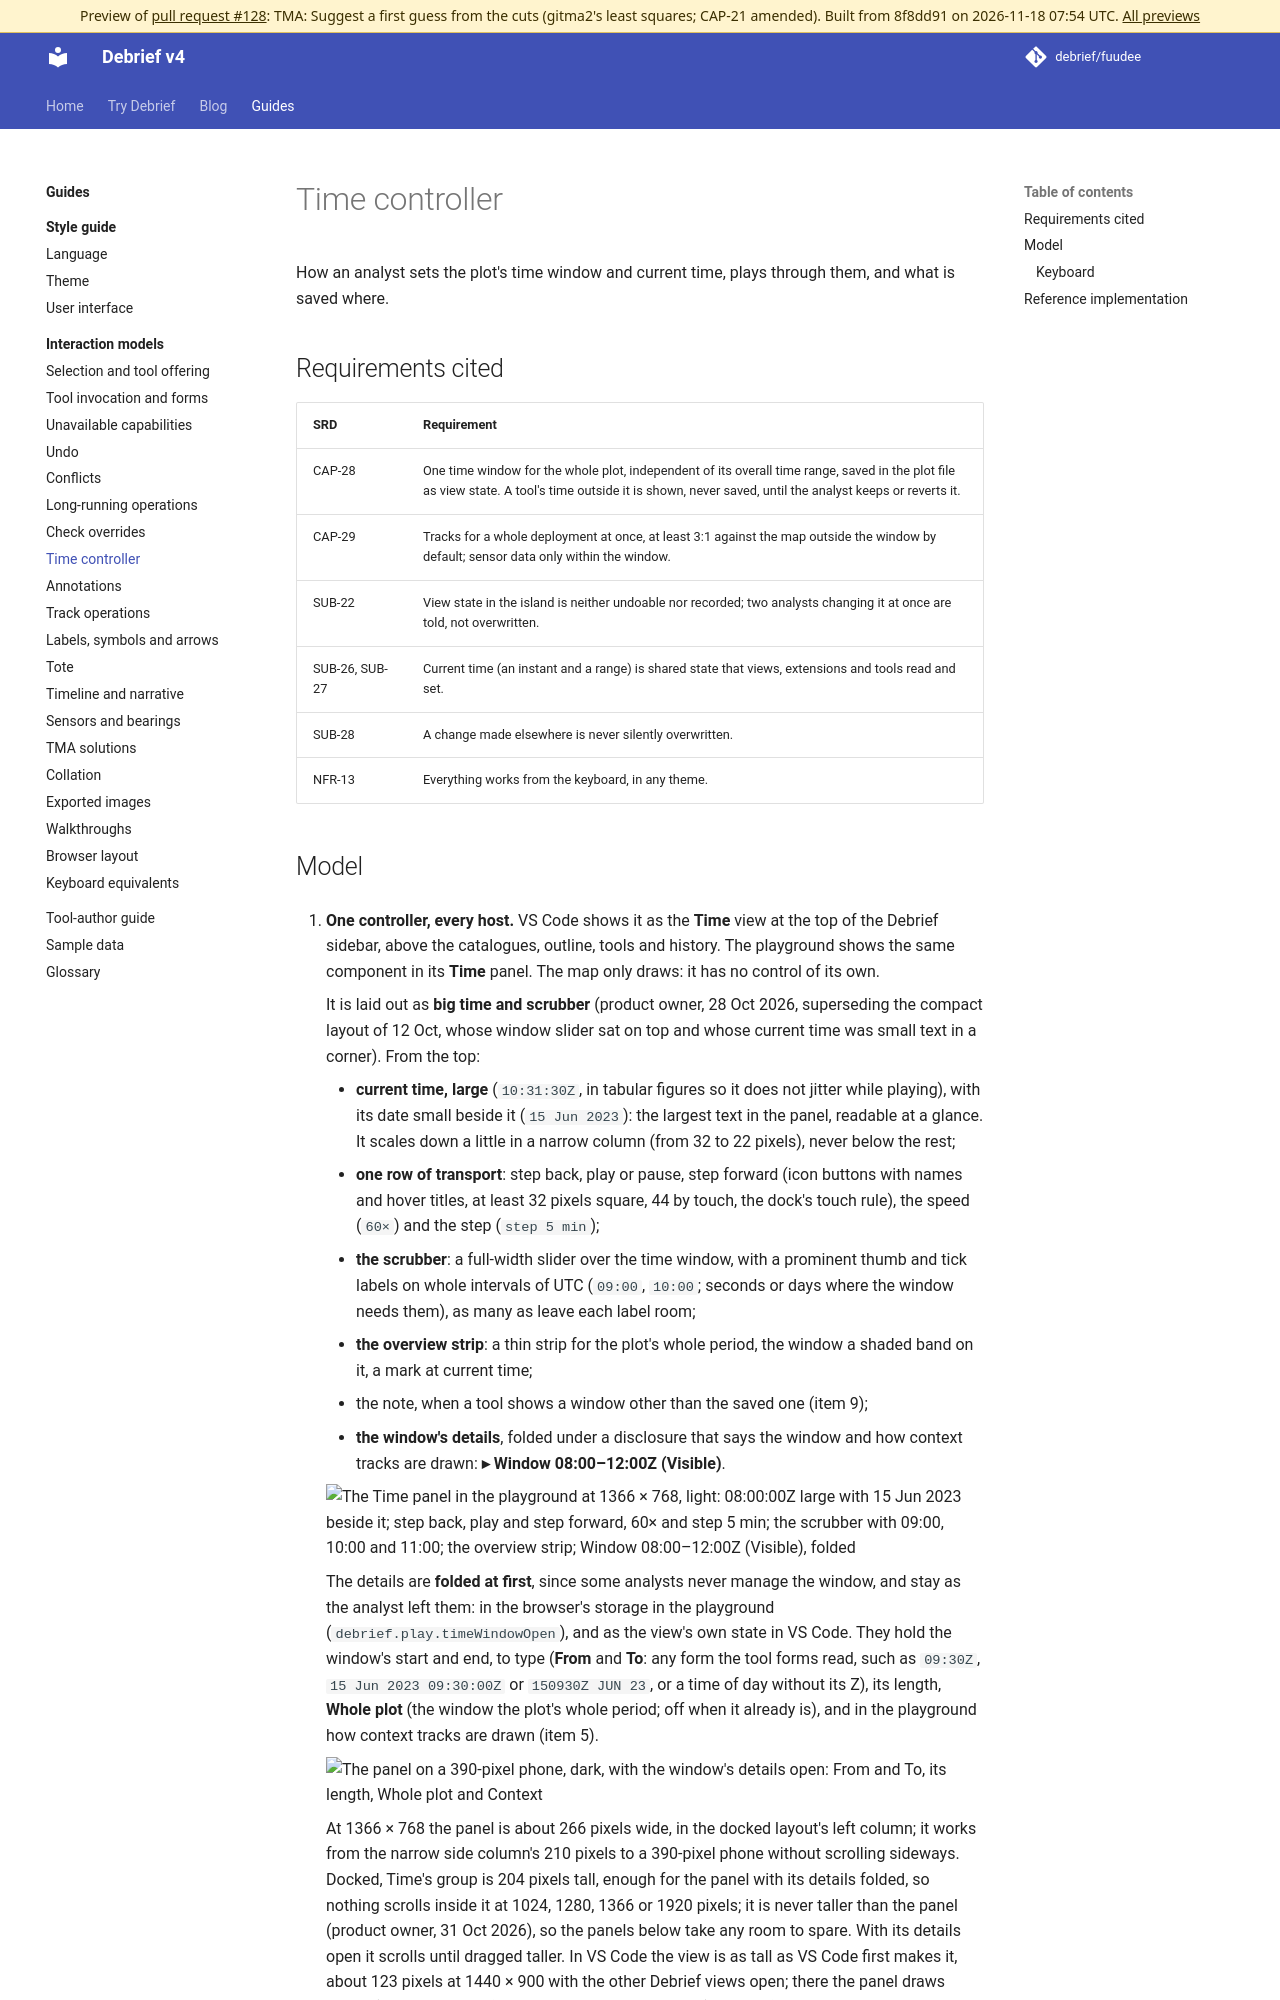

repository: debrief/fuudee · page: pr-preview/pr-128/guides/interaction-models/time-controller/index.html · generator: mkdocs

# Time controller

How an analyst sets the plot's time window and current time, plays through them, and what is saved where.

## Requirements cited

| SRD | Requirement |
| --- | --- |
| CAP-28 | One time window for the whole plot, independent of its overall time range, saved in the plot file as view state. A tool's time outside it is shown, never saved, until the analyst keeps or reverts it. |
| CAP-29 | Tracks for a whole deployment at once, at least 3:1 against the map outside the window by default; sensor data only within the window. |
| SUB-22 | View state in the island is neither undoable nor recorded; two analysts changing it at once are told, not overwritten. |
| SUB-26, SUB-27 | Current time (an instant and a range) is shared state that views, extensions and tools read and set. |
| SUB-28 | A change made elsewhere is never silently overwritten. |
| NFR-13 | Everything works from the keyboard, in any theme. |
